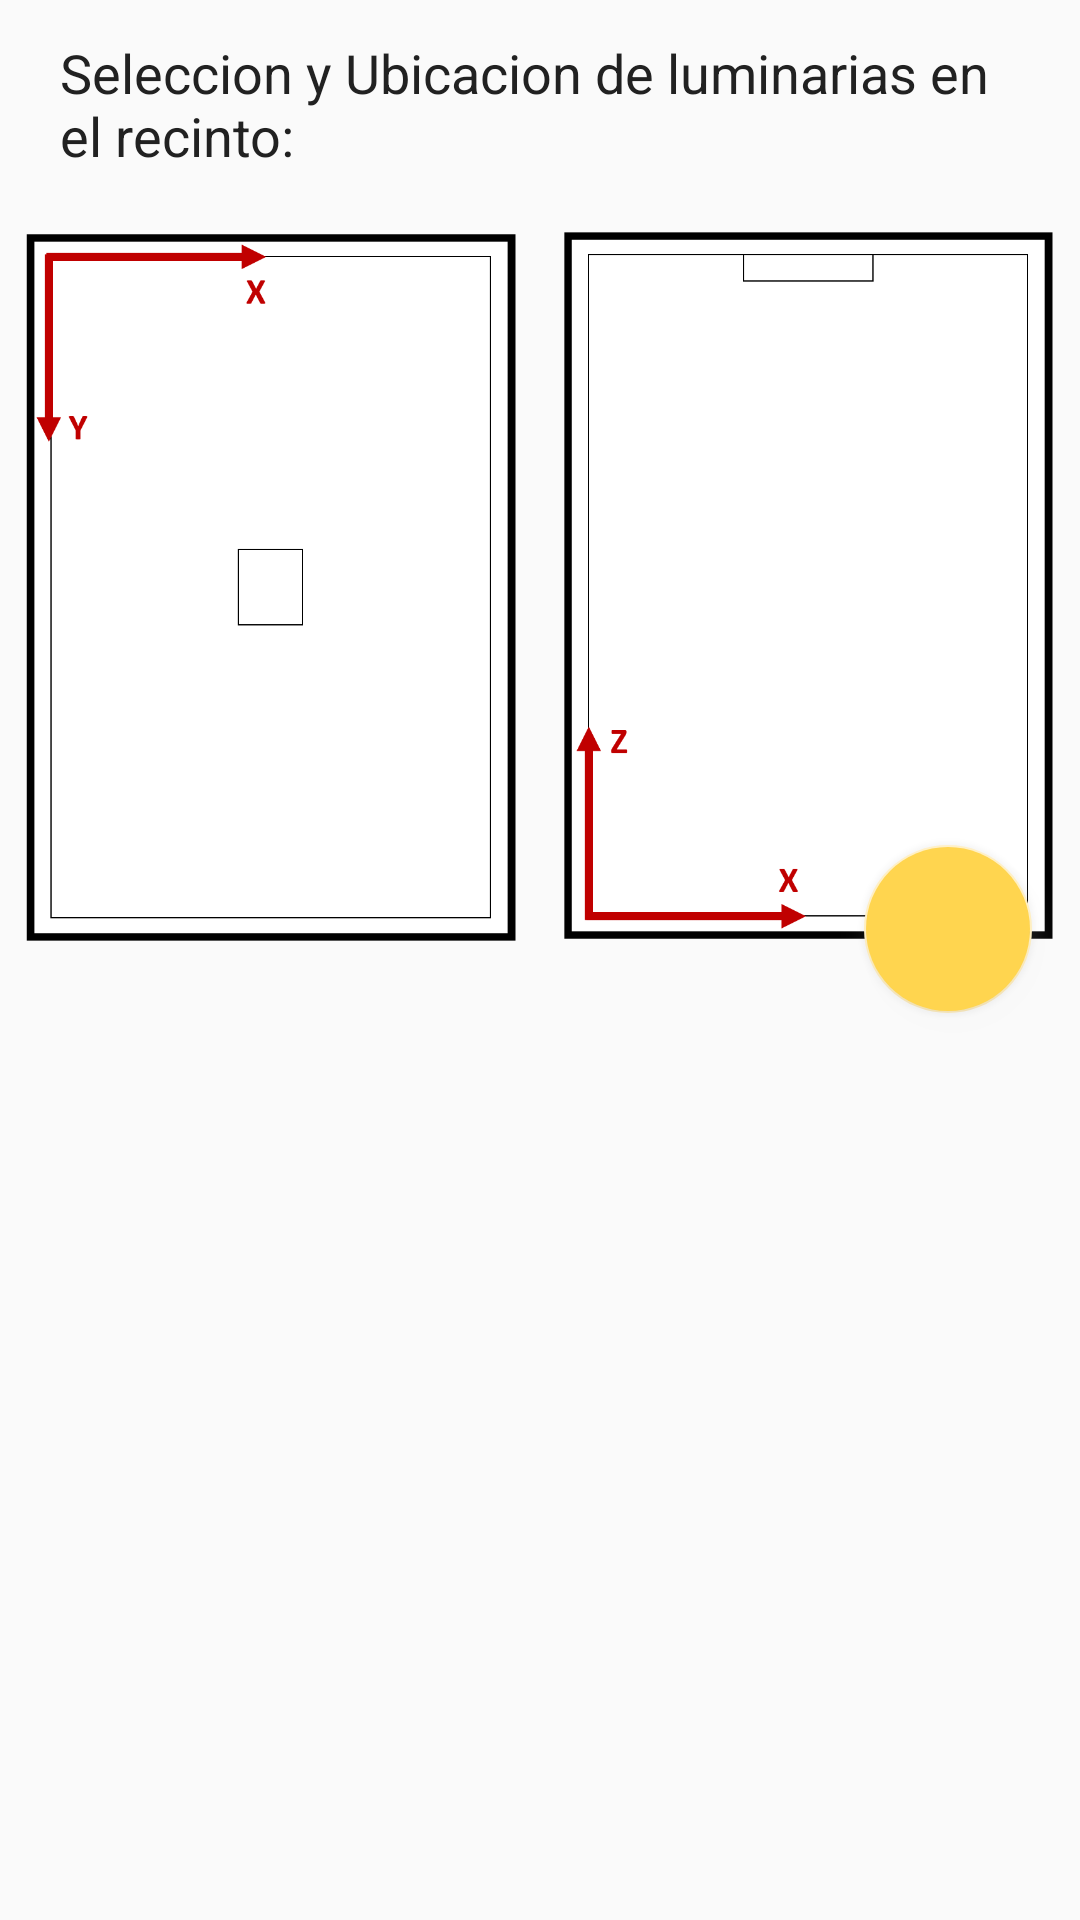

Layout XML and referenced resources for this Android screen:
<!-- AndroidManifest.xml: application theme AppTheme -->
<!-- res/layout/activity_datos_luminaria.xml -->
<?xml version="1.0" encoding="utf-8"?>
<ScrollView xmlns:android="http://schemas.android.com/apk/res/android"
    xmlns:app="http://schemas.android.com/apk/res-auto"
    xmlns:tools="http://schemas.android.com/tools"
    android:layout_width="match_parent"
    android:layout_height="match_parent">

    <androidx.constraintlayout.widget.ConstraintLayout
        android:layout_width="match_parent"
        android:layout_height="match_parent"
        tools:context=".ui.DatosLuminaria">

        <TextView
            android:id="@+id/textView"
            style="@style/questionStyle"
            android:layout_width="match_parent"
            android:layout_height="wrap_content"
            android:text="Seleccion y Ubicacion de luminarias en el recinto:"
            app:layout_constraintTop_toTopOf="parent" />

        <LinearLayout
            android:id="@+id/linear_layout"
            android:layout_width="wrap_content"
            android:layout_height="wrap_content"
            android:orientation="horizontal"
            app:layout_constraintStart_toStartOf="parent"
            app:layout_constraintTop_toBottomOf="@id/textView">

            <ImageView
                android:id="@+id/plano_xy"
                android:layout_width="0dp"
                android:layout_height="wrap_content"
                android:layout_weight="1"
                android:padding="8dp"
                android:adjustViewBounds="true"
                android:scaleType="fitStart"
                android:src="@drawable/planoxy" />

            <ImageView
                android:id="@+id/plano_xz"
                android:layout_width="0dp"
                android:layout_height="match_parent"
                android:layout_weight="1"
                android:adjustViewBounds="true"
                android:scaleType="fitStart"
                android:padding="8dp"
                android:src="@drawable/planoxz"
                app:layout_constraintStart_toEndOf="@id/plano_xy"
                app:layout_constraintTop_toTopOf="parent" />

        </LinearLayout>

        <LinearLayout
            android:id="@+id/relative_layout"
            android:layout_width="match_parent"
            android:layout_height="wrap_content"
            android:orientation="vertical"
            app:layout_constraintTop_toBottomOf="@+id/linear_layout"
            android:padding="16dp"/>

        <com.google.android.material.floatingactionbutton.FloatingActionButton
            android:id="@+id/calcular"
            android:layout_width="wrap_content"
            android:layout_height="wrap_content"
            android:layout_margin="16dp"
            android:backgroundTint="@color/secondaryColor"
            android:outlineSpotShadowColor="@color/colorPrimary"
            android:src="@drawable/ic_navigate_next_black_24dp"
            app:layout_constraintBottom_toBottomOf="parent"
            app:layout_constraintEnd_toEndOf="parent"
            tools:targetApi="p" />

    </androidx.constraintlayout.widget.ConstraintLayout>
</ScrollView>
<!-- resources referenced by this layout -->
<resources>
  <color name="colorPrimary">#eeeeee</color>
  <color name="secondaryColor">#ffd54f</color>
  <!-- drawable planoxy: png bitmap (drawable, 4545 bytes) -->
  <!-- drawable planoxz: png bitmap (drawable, 4230 bytes) -->
  <style name="questionStyle">
          <item name="android:padding">12dp</item>
          <item name="android:textColor">@color/colorText</item>
          <item name="android:layout_marginStart">8dp</item>
          <item name="android:layout_marginEnd">8dp</item>
          <item name="android:textAppearance">?android:textAppearanceMedium</item>
      </style>
  <style name="AppTheme" parent="Theme.AppCompat.Light">
          
          <item name="colorPrimary">@color/colorPrimary</item>
          <item name="colorPrimaryDark">@color/colorPrimaryDark</item>
          <item name="colorAccent">@color/colorAccent</item>
          <item name="colorButtonNormal">#ffd54f</item>
      </style>
  <color name="colorText">#212121</color>
  <color name="colorPrimaryDark">#bcbcbc</color>
  <color name="colorAccent">#ffefc1</color>
</resources>
